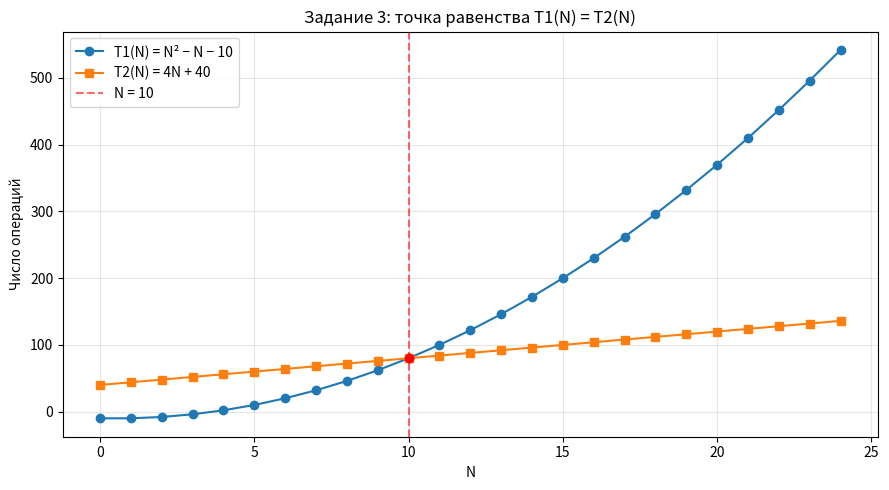

This chart was generated by the following Python code:
"""
Задание 3.

T1(N) = N^2 - N - 10
T2(N) = 4N + 40

Приравниваем: N^2 - N - 10 = 4N + 40
              N^2 - 5N - 50 = 0
              D = 25 + 200 = 225
              N1 = 10, N2 = -5 (отбрасываем)

Ответ: N = 10.
"""

import numpy as np
import matplotlib.pyplot as plt


def T1(N):
    return N**2 - N - 10


def T2(N):
    return 4*N + 40


if __name__ == '__main__':
    
    coeffs = [1, -5, -50]
    roots = np.roots(coeffs)
    print(f"Корни уравнения: {roots}")
    N = int(round(max(roots.real)))
    print(f"N = {N}")
    print(f"T1({N}) = {T1(N)}")
    print(f"T2({N}) = {T2(N)}")

    xs = np.arange(0, 25)
    plt.figure(figsize=(9, 5))
    plt.plot(xs, T1(xs), marker='o', label='T1(N) = N² − N − 10')
    plt.plot(xs, T2(xs), marker='s', label='T2(N) = 4N + 40')
    plt.axvline(N, color='red', linestyle='--', alpha=0.6, label=f'N = {N}')
    plt.scatter([N], [T1(N)], color='red', zorder=5)
    plt.xlabel('N')
    plt.ylabel('Число операций')
    plt.title('Задание 3: точка равенства T1(N) = T2(N)')
    plt.legend()
    plt.grid(True, alpha=0.3)
    plt.tight_layout()
    plt.savefig('task3.png', dpi=150)
    plt.show()
